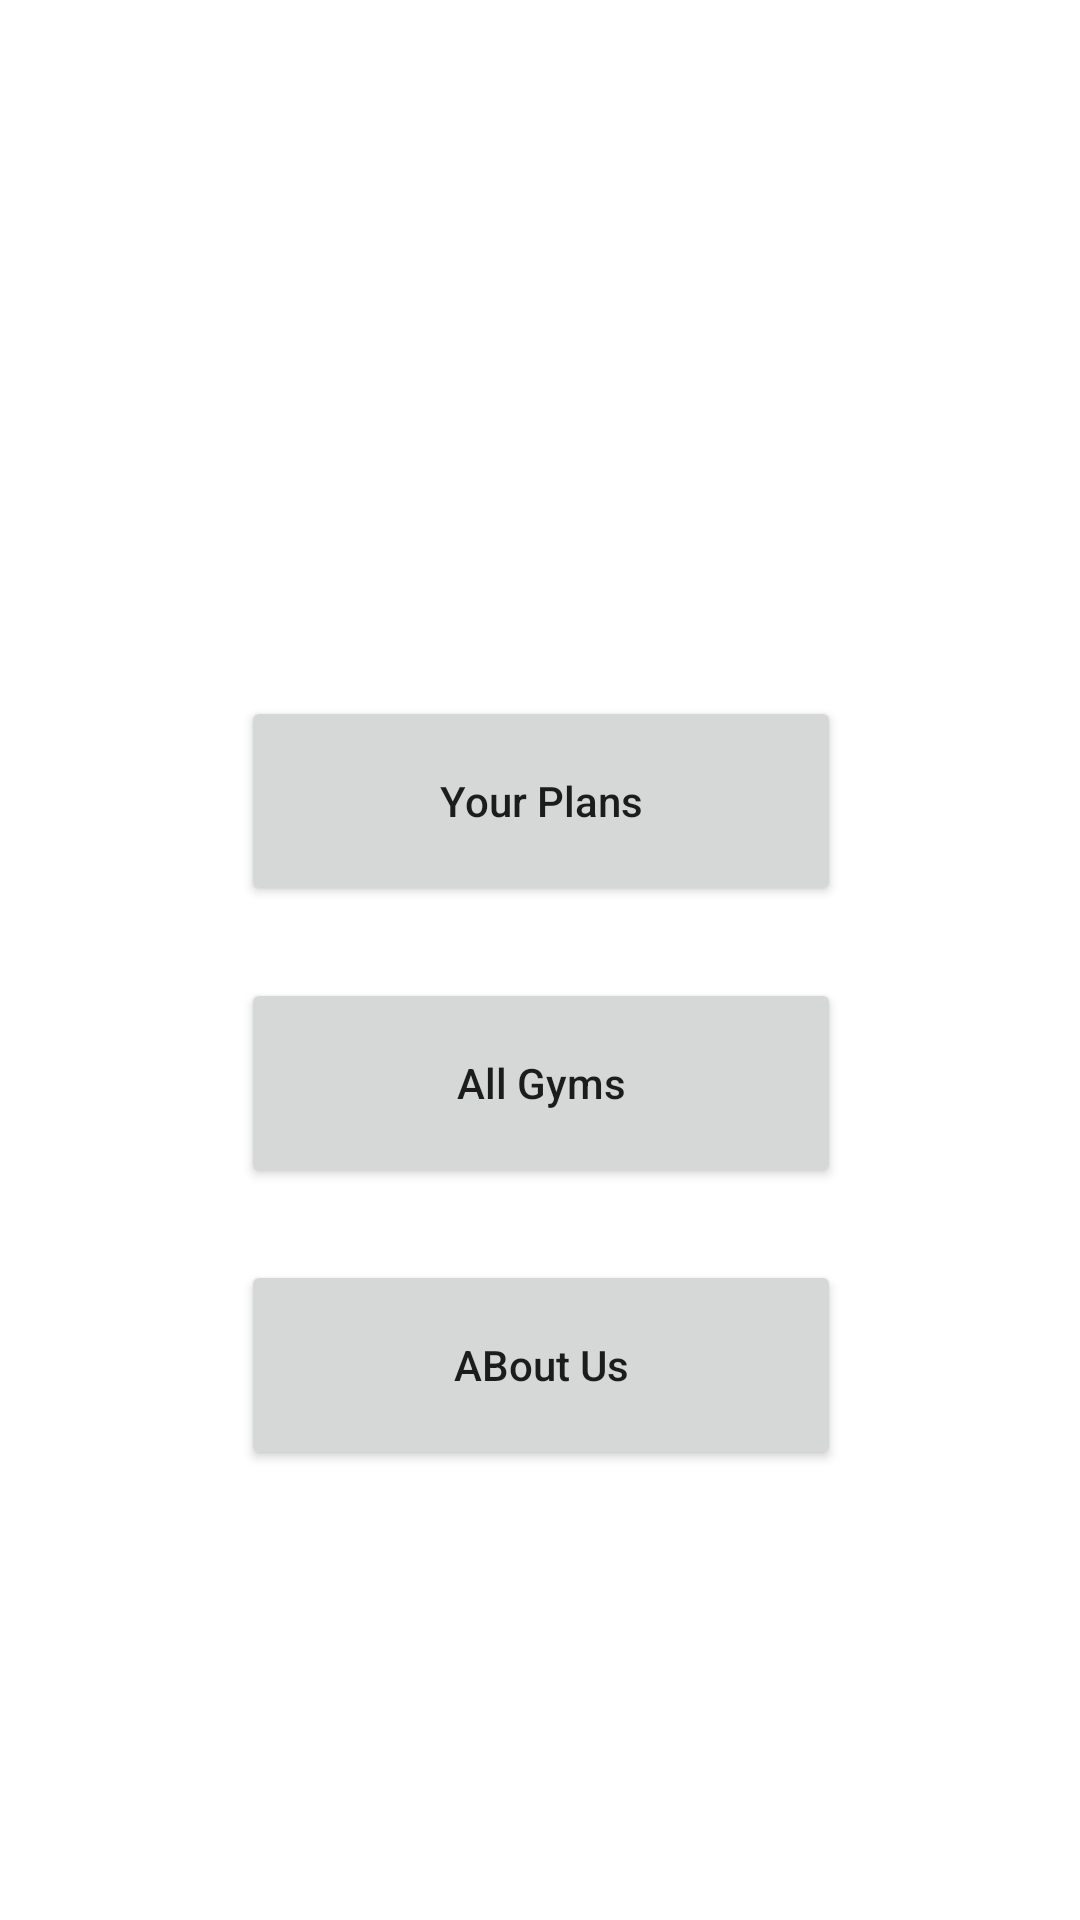

Android layout source for this screen:
<!-- AndroidManifest.xml: application theme Theme.GymStudio -->
<!-- res/layout/activity_main.xml -->
<?xml version="1.0" encoding="utf-8"?>
<androidx.constraintlayout.widget.ConstraintLayout xmlns:android="http://schemas.android.com/apk/res/android"
    xmlns:app="http://schemas.android.com/apk/res-auto"
    xmlns:tools="http://schemas.android.com/tools"
    android:layout_width="match_parent"
    android:layout_height="match_parent"
    tools:context=".MainActivity">


   <Button
       android:id="@+id/your_plans"
       android:layout_width="200dp"
       android:layout_height="70dp"
       android:layout_marginTop="232dp"
       android:text="Your Plans"
       android:textAllCaps="false"
       app:layout_constraintEnd_toEndOf="parent"
       app:layout_constraintHorizontal_bias="0.502"
       app:layout_constraintStart_toStartOf="parent"
       app:layout_constraintTop_toTopOf="parent" />

   <Button
       android:id="@+id/all_gyms"
       android:layout_width="200dp"
       android:layout_height="70dp"
       android:layout_marginTop="24dp"
       android:text="All Gyms"
       android:textAllCaps="false"
       app:layout_constraintEnd_toEndOf="@+id/your_plans"
       app:layout_constraintHorizontal_bias="0.466"
       app:layout_constraintStart_toStartOf="@+id/your_plans"
       app:layout_constraintTop_toBottomOf="@id/your_plans" />

   <Button
       android:id="@+id/about"
       android:layout_width="200dp"
       android:layout_height="70dp"
       android:layout_marginTop="24dp"
       android:text="ABout Us"
       android:textAllCaps="false"
       app:layout_constraintEnd_toEndOf="@+id/your_plans"
       app:layout_constraintHorizontal_bias="0.466"
       app:layout_constraintStart_toStartOf="@+id/your_plans"
       app:layout_constraintTop_toBottomOf="@id/all_gyms" />

</androidx.constraintlayout.widget.ConstraintLayout>
<!-- resources referenced by this layout -->
<resources>
  <style name="Theme.GymStudio" parent="Theme.MaterialComponents.DayNight.DarkActionBar">
          
          <item name="colorPrimary">@color/purple_500</item>
          <item name="colorPrimaryVariant">@color/purple_700</item>
          <item name="colorOnPrimary">@color/white</item>
          
          <item name="colorSecondary">@color/teal_200</item>
          <item name="colorSecondaryVariant">@color/teal_700</item>
          <item name="colorOnSecondary">@color/black</item>
          
          <item name="android:statusBarColor" tools:targetApi="l">?attr/colorPrimaryVariant</item>
          
      </style>
  <!-- not gathered from this repository: default colours our renderer supplied (Android Studio template values) -->
  <color name="purple_500">#FF6200EE</color>
  <color name="purple_700">#FF3700B3</color>
  <color name="teal_200">#FF03DAC5</color>
  <color name="teal_700">#FF018786</color>
  <color name="black">#FF000000</color>
  <color name="white">#FFFFFFFF</color>
</resources>
